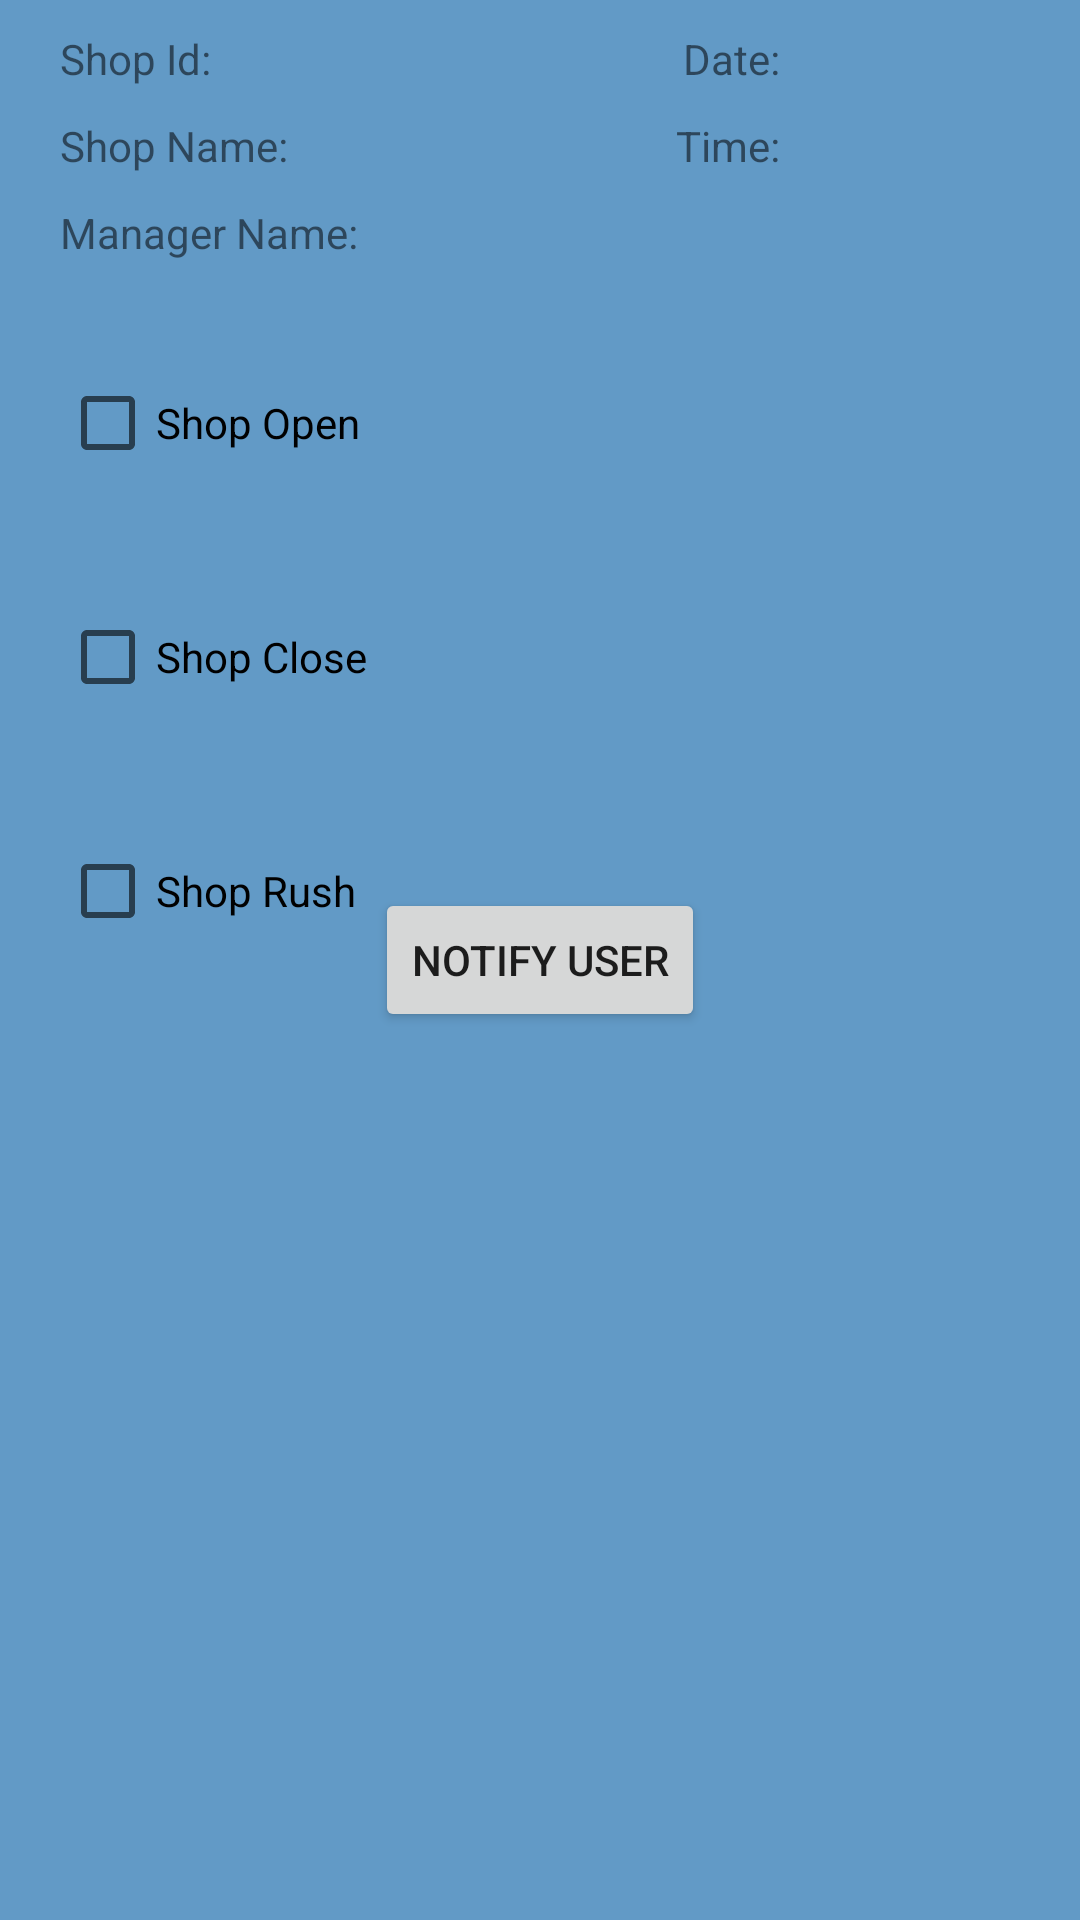

The Android layout XML behind this screen, and the referenced resources:
<!-- AndroidManifest.xml: application theme Theme.RationShopStatus -->
<!-- res/layout/activity_status.xml -->
<?xml version="1.0" encoding="utf-8"?>

<RelativeLayout xmlns:android="http://schemas.android.com/apk/res/android"
    xmlns:tools="http://schemas.android.com/tools"
    android:layout_width="match_parent"
    android:layout_height="match_parent"
    android:background="#629AC6"
    tools:context=".Status">


    <TextView
        android:id="@+id/textView"
        android:layout_width="wrap_content"
        android:layout_height="wrap_content"
        android:layout_marginLeft="20dp"
        android:layout_marginTop="10dp"
        android:text="Shop Id:" />

    <TextView
        android:id="@+id/textView2"
        android:layout_width="wrap_content"
        android:layout_height="wrap_content"
        android:layout_below="@id/textView"
        android:layout_marginLeft="20dp"
        android:layout_marginTop="10dp"
        android:text="Shop Name:" />

    <TextView
        android:id="@+id/textView3"
        android:layout_width="wrap_content"
        android:layout_height="wrap_content"
        android:layout_below="@+id/textView2"
        android:layout_marginLeft="20dp"
        android:layout_marginTop="10dp"
        android:text="Manager Name:" />

    <TextView
        android:id="@+id/textView4"
        android:layout_width="wrap_content"
        android:layout_height="wrap_content"
        android:layout_alignParentEnd="true"
        android:layout_marginTop="10dp"
        android:layout_marginRight="100dp"
        android:text="Date:" />

    <TextView
        android:id="@+id/textView5"
        android:layout_width="wrap_content"
        android:layout_height="wrap_content"
        android:layout_below="@+id/textView"
        android:layout_alignParentEnd="true"
        android:layout_marginTop="10dp"
        android:layout_marginRight="100dp"
        android:text="Time:" />

    <CheckBox
        android:id="@+id/checkBox1"
        android:layout_below="@+id/textView3"
        android:layout_marginLeft="20dp"
        android:layout_width="wrap_content"
        android:layout_height="wrap_content"
        android:layout_marginTop="30dp"
        android:text="Shop Open" />

    <CheckBox
        android:id="@+id/checkBox2"
        android:layout_below="@+id/checkBox1"
        android:layout_marginLeft="20dp"
        android:layout_width="wrap_content"
        android:layout_height="wrap_content"
        android:layout_marginTop="30dp"
        android:text="Shop Close" />

    <CheckBox
        android:id="@+id/checkBox3"
        android:layout_below="@+id/checkBox2"
        android:layout_marginLeft="20dp"
        android:layout_width="wrap_content"
        android:layout_height="wrap_content"
        android:layout_marginTop="30dp"
        android:text="Shop Rush" />

    <Button
        android:id="@+id/button"
        android:layout_width="wrap_content"
        android:layout_height="wrap_content"
        android:layout_centerInParent="true"
        android:text="Notify User" />


</RelativeLayout>
<!-- resources referenced by this layout -->
<resources>
  <style name="Theme.RationShopStatus" parent="Theme.MaterialComponents.DayNight.DarkActionBar">
          
          <item name="colorPrimary">@color/purple_500</item>
          <item name="colorPrimaryVariant">@color/purple_700</item>
          <item name="colorOnPrimary">@color/white</item>
          
          <item name="colorSecondary">@color/teal_200</item>
          <item name="colorSecondaryVariant">@color/teal_700</item>
          <item name="colorOnSecondary">@color/black</item>
          
          <item name="android:statusBarColor" tools:targetApi="l">?attr/colorPrimaryVariant</item>
          
      </style>
  <!-- not gathered from this repository: default colours our renderer supplied (Android Studio template values) -->
  <color name="purple_500">#FF6200EE</color>
  <color name="purple_700">#FF3700B3</color>
  <color name="teal_200">#FF03DAC5</color>
  <color name="teal_700">#FF018786</color>
  <color name="black">#FF000000</color>
  <color name="white">#FFFFFFFF</color>
</resources>
